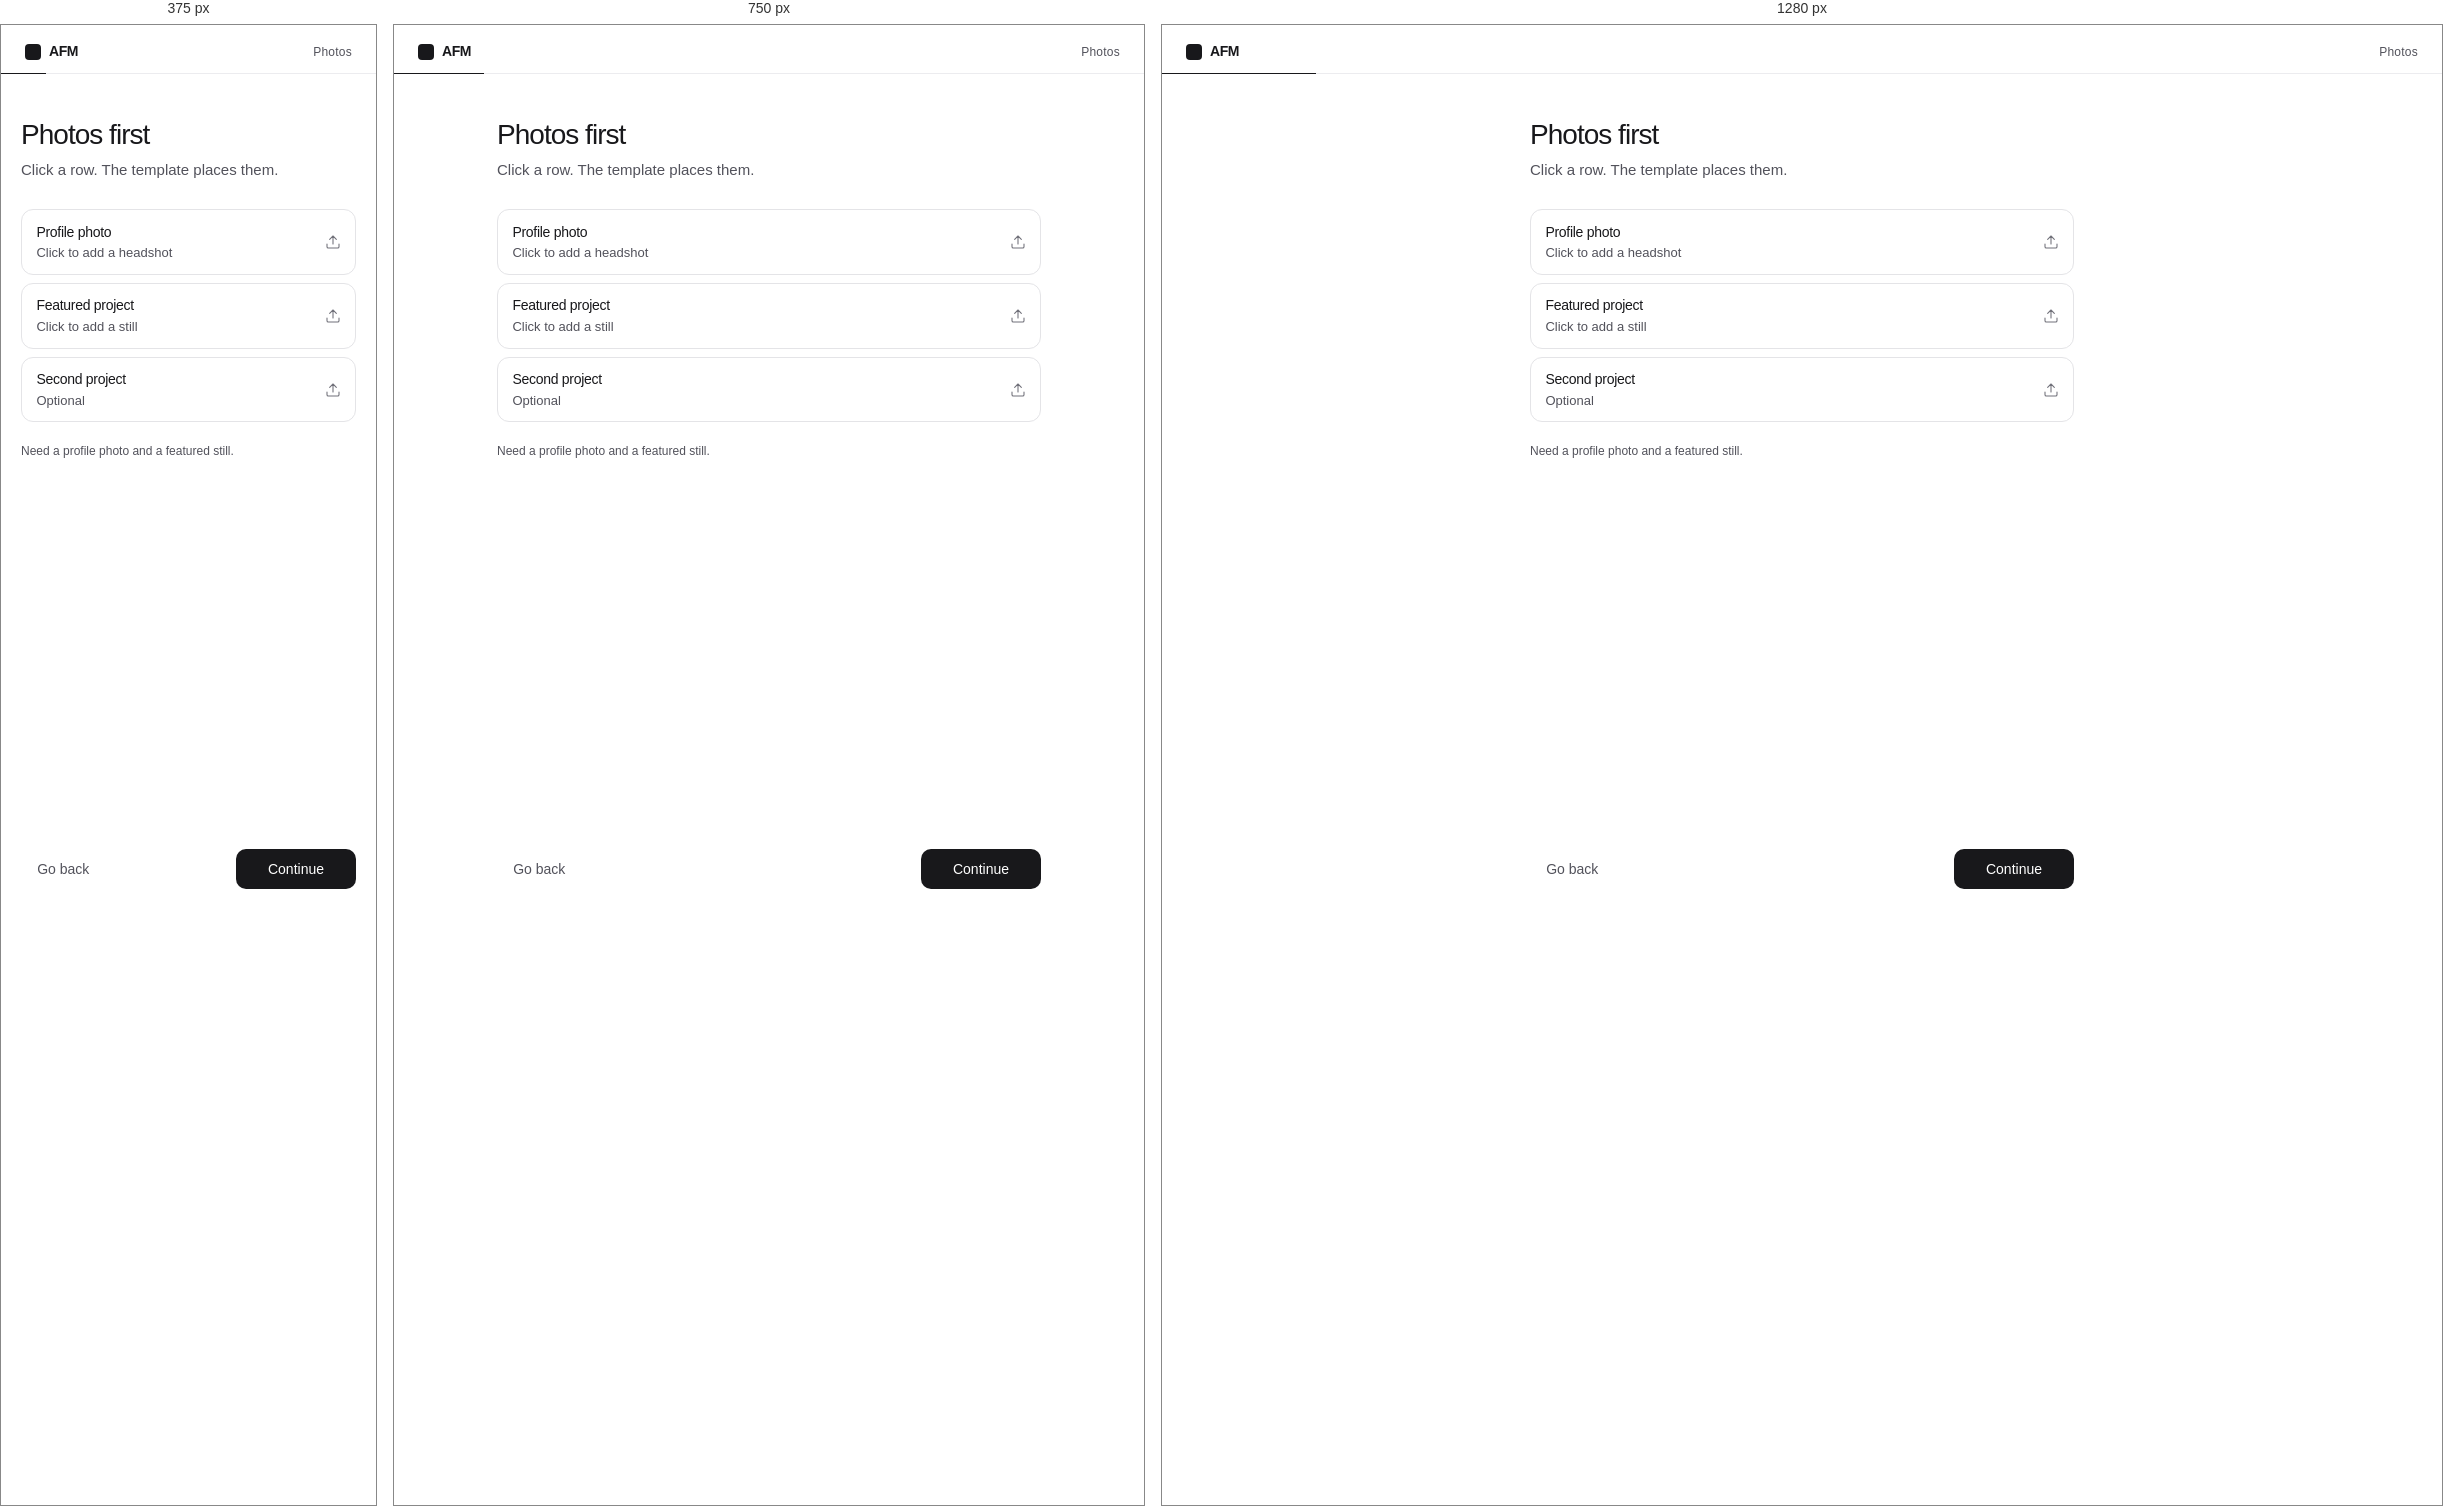
Rendered at 375 px, 750 px and 1280 px, left to right.

<!-- file: onboarding-media.html -->
<!DOCTYPE html>
<html lang="en">
  <head>
    <meta charset="utf-8" />
    <meta name="viewport" content="width=device-width, initial-scale=1" />
    <title>Photos — AFM Portfolio</title>
    <link rel="stylesheet" href="css/app.css" />
  </head>
  <body class="ob">
    <a class="skip" href="#main">Skip to content</a>
    <header class="ob-top">
      <a class="mark" href="index.html">
        <i class="mark-stamp" aria-hidden="true"></i>
        <strong>AFM</strong>
      </a>
      <p class="ob-progress">Photos</p>
    </header>
    <div class="ob-rail" aria-hidden="true"><i style="width: 12%"></i></div>
    <main id="main" class="ob-main">
      <h1>Photos first</h1>
      <p class="lede">Click a row. The template places them.</p>
      <div class="upload-list">
        <div data-pick>
          <input type="file" accept="image/*" hidden />
          <div class="preview upload-preview" role="button" tabindex="0" data-alt="Profile photo">
            <div class="upload-meta">
              <strong>Profile photo</strong>
              <p class="preview-empty hint">Click to add a headshot</p>
            </div>
            <svg class="ico ico-mute" viewBox="0 0 24 24" aria-hidden="true">
              <path d="M21 15v4a2 2 0 01-2 2H5a2 2 0 01-2-2v-4" />
              <path d="M17 8l-5-5-5 5M12 3v12" />
            </svg>
          </div>
        </div>
        <div data-pick>
          <input type="file" accept="image/*" hidden />
          <div class="preview upload-preview" role="button" tabindex="0" data-alt="Featured project">
            <div class="upload-meta">
              <strong>Featured project</strong>
              <p class="preview-empty hint">Click to add a still</p>
            </div>
            <svg class="ico ico-mute" viewBox="0 0 24 24" aria-hidden="true">
              <path d="M21 15v4a2 2 0 01-2 2H5a2 2 0 01-2-2v-4" />
              <path d="M17 8l-5-5-5 5M12 3v12" />
            </svg>
          </div>
        </div>
        <div data-pick>
          <input type="file" accept="image/*" hidden />
          <div class="preview upload-preview" role="button" tabindex="0" data-alt="Second project">
            <div class="upload-meta">
              <strong>Second project</strong>
              <p class="preview-empty hint">Optional</p>
            </div>
            <svg class="ico ico-mute" viewBox="0 0 24 24" aria-hidden="true">
              <path d="M21 15v4a2 2 0 01-2 2H5a2 2 0 01-2-2v-4" />
              <path d="M17 8l-5-5-5 5M12 3v12" />
            </svg>
          </div>
        </div>
      </div>
      <p class="note">Need a profile photo and a featured still.</p>
    </main>
    <div class="ob-nav">
      <a class="btn btn-ghost" href="signup.html">Go back</a>
      <a class="btn btn-primary" href="onboarding-1.html">Continue</a>
    </div>
    <script src="js/app.js"></script>
  </body>
</html>


/* @media block from css/app.css */
@media (min-width: 640px) {
  .templates { grid-template-columns: 1fr 1fr; }
  .templates .choice:last-child { grid-column: 1 / -1; }
}

/* @media block from css/app.css */
@media (min-width: 860px) { .tpl-grid { grid-template-columns: repeat(3, 1fr); } }

/* @media block from css/app.css */
@media (min-width: 640px) {
  .folio-head { grid-template-columns: auto 1fr; align-items: end; gap: 1.35rem; }
}

/* @media block from css/app.css */
@media (max-width: 860px) {
  .dash-app { grid-template-columns: 1fr; }
  .sidebar {
    display: grid; grid-template-columns: 1fr auto; grid-template-areas: "brand user" "nav nav";
    min-height: auto; gap: 0.35rem 0.75rem; padding: 0.7rem 0.85rem; border-bottom: 1px solid var(--line);
  }
  .sidebar .mark { grid-area: brand; padding: 0; }
  .sidebar nav { grid-area: nav; display: flex; gap: 0.15rem; min-width: 0; }
  .nav-group { margin: 0; display: flex; }
  .nav-label { display: none; }
  .sidebar-foot { grid-area: user; margin: 0; padding: 0; }
  .user-chip { padding: 0.2rem; }
  .user-chip > span:not(.avatar) { position: absolute; width: 1px; height: 1px; overflow: hidden; clip: rect(0 0 0 0); }
  .dash-stage { padding: 0.65rem; }
  .dash-panel { min-height: calc(100dvh - 5.5rem); padding: 1.25rem 1.1rem 1.75rem; }
  .page-head { flex-direction: column; align-items: flex-start; }
  .widget-bar button span { display: none; }
  .widget-bar button { min-width: 2.25rem; }
  .widget-bar .pub span { display: inline; }
}